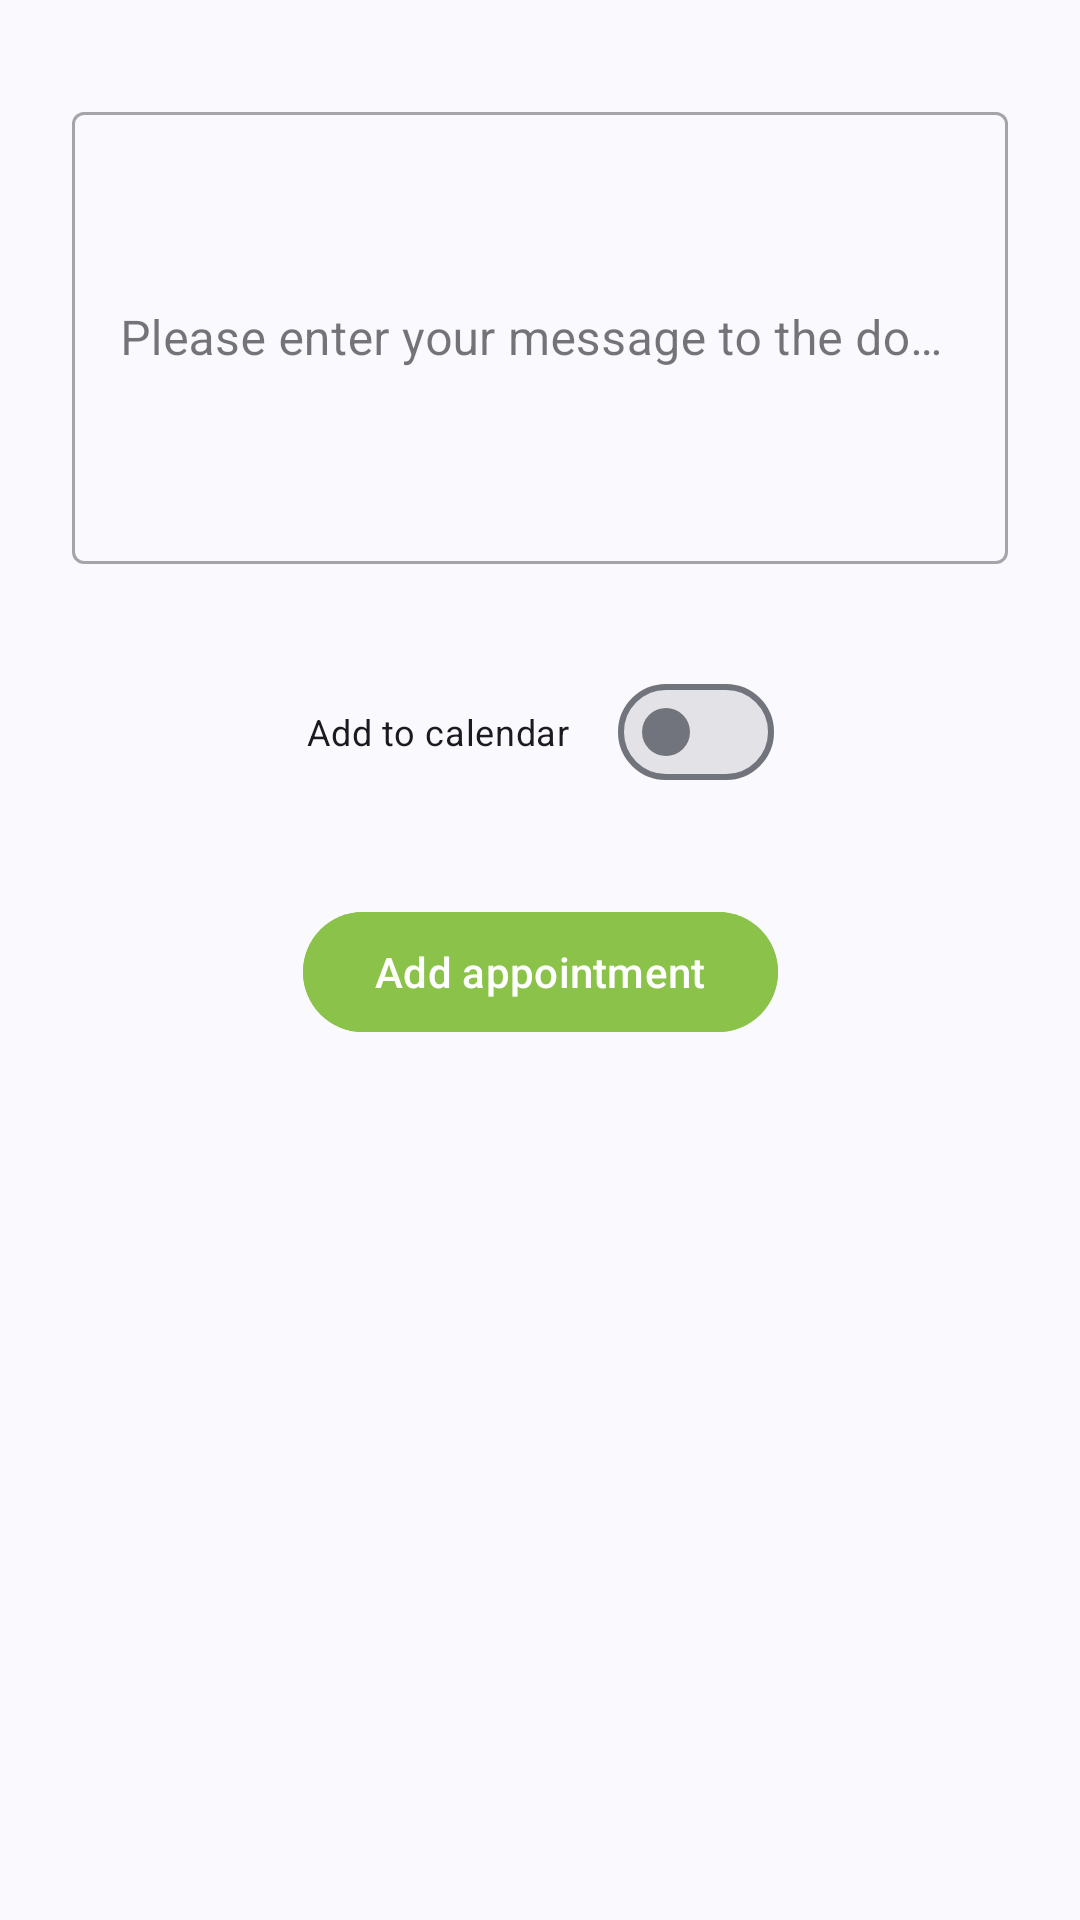

This screen was rendered from an Android layout file. Write that file and the resources it references.
<!-- AndroidManifest.xml: application theme Theme.EasyDoc -->
<!-- res/layout/fragment_appointment_next.xml -->
<?xml version="1.0" encoding="utf-8"?>
<FrameLayout xmlns:android="http://schemas.android.com/apk/res/android"
    xmlns:app="http://schemas.android.com/apk/res-auto"
    xmlns:tools="http://schemas.android.com/tools"
    android:layout_width="match_parent"
    android:layout_height="match_parent"
    tools:context=".UI.appointments.AppointmentNextFragment">

    <androidx.constraintlayout.widget.ConstraintLayout
        android:layout_width="match_parent"
        android:layout_height="match_parent"
        tools:context=".UI.appointments.AppointmentNextFragment">

        <com.google.android.material.textfield.TextInputLayout
            android:id="@+id/editMessageLayout"
            style="@style/Widget.MaterialComponents.TextInputLayout.OutlinedBox"
            android:layout_width="0dp"
            android:layout_height="wrap_content"
            android:layout_marginStart="@dimen/default_margin_mid"
            android:layout_marginTop="@dimen/default_large_margin"
            android:layout_marginEnd="@dimen/default_margin_mid"
            app:layout_constraintEnd_toEndOf="parent"
            app:layout_constraintStart_toStartOf="parent"
            app:layout_constraintTop_toTopOf="parent">

            <com.google.android.material.textfield.TextInputEditText
                android:id="@+id/editMessage"
                android:layout_width="match_parent"
                android:layout_height="wrap_content"
                android:hint="@string/please_enter_your_message_to_the_doctor"
                android:lines="6" />
        </com.google.android.material.textfield.TextInputLayout>


        <com.google.android.material.button.MaterialButton
            android:id="@+id/finishB"
            android:layout_width="wrap_content"
            android:layout_height="wrap_content"
            android:layout_marginTop="@dimen/default_large_margin"
            android:text="@string/add_appointment"
            android:backgroundTint="@color/light_green_500"
            app:layout_constraintEnd_toEndOf="parent"
            app:layout_constraintStart_toStartOf="parent"
            app:layout_constraintTop_toBottomOf="@+id/swtich" />

        <com.google.android.material.materialswitch.MaterialSwitch
            android:id="@+id/swtich"
            android:layout_width="wrap_content"
            android:layout_height="wrap_content"
            android:layout_marginTop="32dp"
            android:text="@string/add_to_calendar"
            android:textSize="@dimen/default_text_size"
            app:layout_constraintEnd_toEndOf="parent"
            app:layout_constraintStart_toStartOf="parent"
            app:layout_constraintTop_toBottomOf="@+id/editMessageLayout" />


    </androidx.constraintlayout.widget.ConstraintLayout>
</FrameLayout>
<!-- resources referenced by this layout -->
<resources>
  <color name="light_green_500">#8BC34A</color>
  <dimen name="default_large_margin">32dp</dimen>
  <dimen name="default_margin_mid">24dp</dimen>
  <dimen name="default_text_size">12sp</dimen>
  <string name="add_appointment">Add appointment</string>
  <string name="add_to_calendar">Add to calendar</string>
  <string name="please_enter_your_message_to_the_doctor">Please enter your message to the doctor</string>
  <style name="Theme.EasyDoc" parent="Theme.Material3.DynamicColors.Light">
          
          <item name="colorPrimary">@color/blue_gray_500</item>
          <item name="colorPrimaryVariant">@color/blue_gray_700</item>
          <item name="colorOnPrimary">@color/white</item>
          
          <item name="colorSecondary">@color/cyan_500</item>
          <item name="colorSecondaryVariant">@color/cyan_700</item>
          <item name="colorOnSecondary">@color/white</item>
          
          <item name="colorTertiary">@color/amber_500</item>
          <item name="colorOnTertiary">@color/black</item>
          
          <item name="android:statusBarColor">?attr/colorPrimaryVariant</item>
          
      </style>
  <color name="blue_gray_500">#607D8B</color>
  <color name="blue_gray_700">#455A64</color>
  <color name="white">#FFFFFF</color>
  <color name="amber_500">#FFC107</color>
  <color name="black">#000000</color>
</resources>
